Run: headless pygame with SDL's dummy video driver; simulated clock (each Clock.tick advances the game by its frame time, no real sleeping); random seed 0; keys injected as events and as key.get_pressed() state; mouse plan: one left click at the window centre at the start of phase 2, then a move to the lower-right quarter at the start of phase 3.
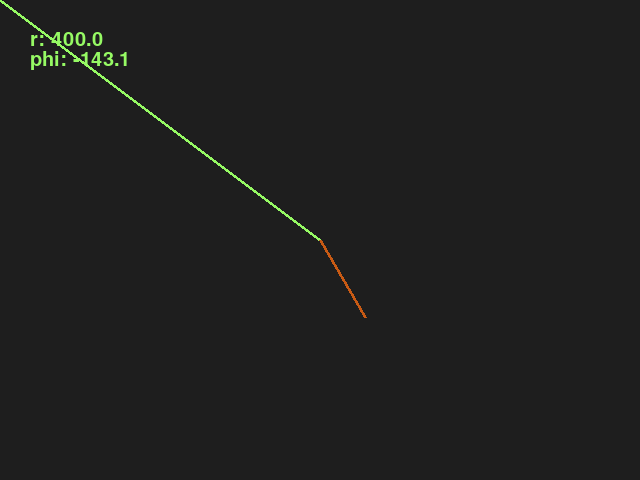
Frame 1 of 4 · flips 1–60 · no input
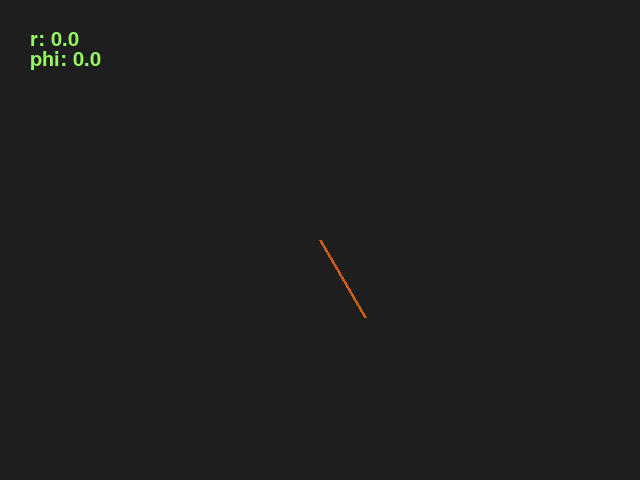
Frame 2 of 4 · flips 61–180 · clicked the window centre · tapped SPACE, RETURN · held RIGHT (→), D
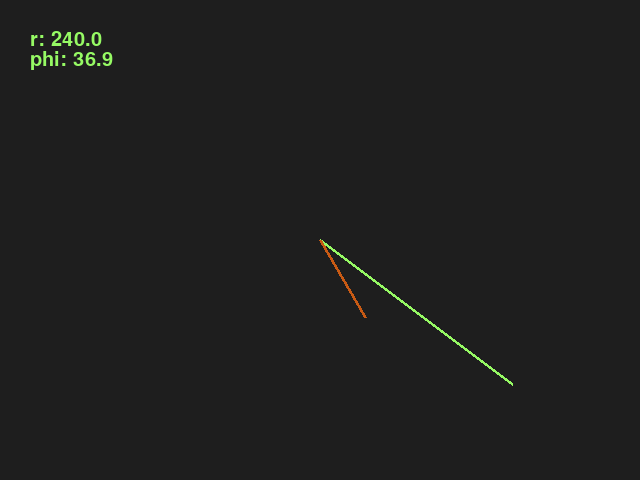
Frame 3 of 4 · flips 181–300 · moved the mouse to the lower-right quarter · held DOWN (↓), S
Frame 4 of 4 · flips 301–420 · held LEFT (←), A, UP (↑), W · screen unchanged from frame 3, image omitted

The pygame program that drew these frames:

import sys
import pygame as pg
from pygame.math import Vector2


def main():
    screen = pg.display.set_mode((640, 480))
    screen_rect = screen.get_rect()
    font = pg.font.Font(None, 30)
    color = pg.Color(150, 250, 100)
    clock = pg.time.Clock()
    pole = Vector2(screen_rect.center)
    # A zero vector.
    vec = Vector2()
    # To set the coordinates of 'vec' we can pass the
    # polar coordinates (radius, angle) to 'from_polar'.
    vec.from_polar((90, 60))
    print(vec)  # Now take a look at the updated cartesian coordinates.
    done = False

    while not done:
        for event in pg.event.get():
            if event.type == pg.QUIT:
                done = True

        mouse_pos = pg.mouse.get_pos()
        # 'as_polar' gives us the radius and angle of the vector that
        # points to the mouse. Unpack it into the 'r' and 'phi' variables.
        r, phi = (mouse_pos-pole).as_polar()

        screen.fill((30, 30, 30))
        # Draw the line to the mouse pos.
        pg.draw.line(screen, color, pole, mouse_pos, 3)
        # Add the vec to the pole to get the target coordinates.
        pg.draw.line(screen, (200, 90, 20), pole, pole+vec, 3)

        # Render the radius and angle.
        txt = font.render('r: {:.1f}'.format(r), True, color)
        screen.blit(txt, (30, 30))
        txt = font.render('phi: {:.1f}'.format(phi), True, color)
        screen.blit(txt, (30, 50))

        pg.display.flip()
        clock.tick(30)


if __name__ == '__main__':
    pg.init()
    main()
    pg.quit()
    sys.exit()
